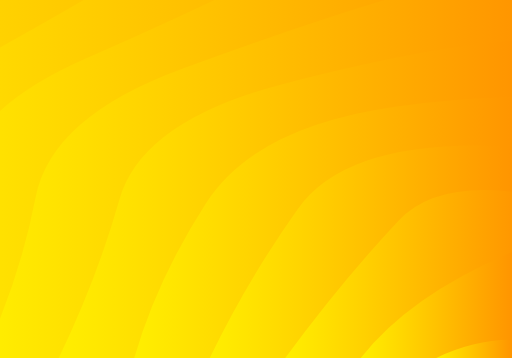
t = 0.00 s
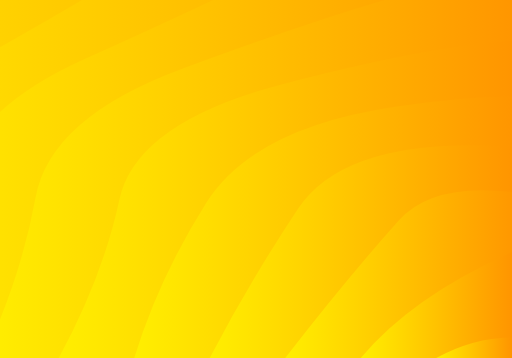
t = 0.33 s
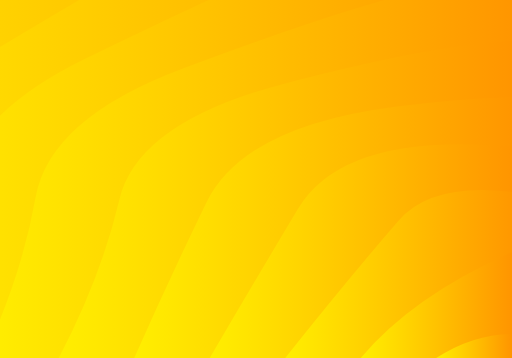
t = 0.67 s
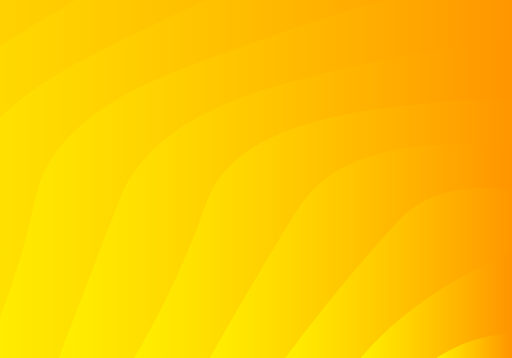
t = 1.00 s
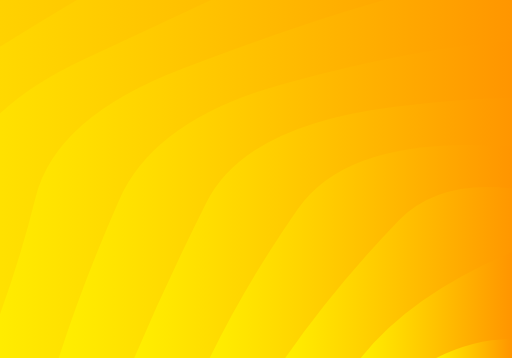
t = 1.33 s
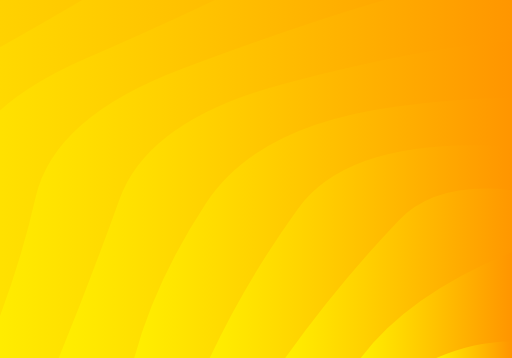
t = 1.67 s

The animated SVG that drew these frames (rendered in a browser with its animation timeline set to each time). Animation: 10 SMIL elements (animate=10); one cycle of 2.00 s, repeats indefinitely.

<?xml version="1.0" encoding="utf-8"?>
<svg xmlns="http://www.w3.org/2000/svg" xmlns:xlink="http://www.w3.org/1999/xlink" style="margin: auto; background: rgb(153, 153, 153); display: block; z-index: 1; position: relative; shape-rendering: auto;" width="500" height="350" preserveAspectRatio="xMidYMid" viewBox="0 0 500 350">
<g transform=""><linearGradient id="lg-0.6590519274487807" x1="0" x2="0.5" y1="0" y2="0" gradientUnits="objectBoundingBox">
  <stop stop-color="#ffef00" offset="0"></stop>
  <stop stop-color="#ff9500" offset="1"></stop>
</linearGradient><path d="M -238.12 350 Q -214.608 270.27 -201.994 190.336 T -97.152 46.3006 T 66.1437 -68.0064 T 271.908 -141.396 T 500 -166.684 T 728.092 -141.396 T 933.856 -68.0064 T 1097.15 46.3006 T 1201.99 190.336 T 1238.12 350" fill="url(#lg-0.6590519274487807)" opacity="1">
  <animate attributeName="d" dur="2s" repeatCount="indefinite" keyTimes="0;0.333;0.667;1" calcmod="spline" keySplines="0.2 0 0.2 1;0.2 0 0.2 1;0.2 0 0.2 1" begin="0s" values="M -238.12041339345637 350.00000000000006Q -209.33935609827722 271.76204648512294 -201.99422896831925 190.33577385645236T -97.15195833036773 46.300594613911926T 66.14370659130259 -68.00637083125736T 271.90824836636034 -141.3959602778234T 499.9999999999999 -166.68428937541944T 728.0917516336394 -141.39596027782346T 933.8562934086972 -68.00637083125747T 1097.1519583303677 46.300594613911755T 1201.9942289683192 190.3357738564522T 1238.1204133934564 349.9999999999999;M -238.12041339345637 350.00000000000006Q -208.46136874840477 271.2338233997407 -201.99422896831925 190.33577385645236T -97.15195833036773 46.300594613911926T 66.14370659130259 -68.00637083125736T 271.90824836636034 -141.3959602778234T 499.9999999999999 -166.68428937541944T 728.0917516336394 -141.39596027782346T 933.8562934086972 -68.00637083125747T 1097.1519583303677 46.300594613911755T 1201.9942289683192 190.3357738564522T 1238.1204133934564 349.9999999999999;M -238.12041339345637 350.00000000000006Q -216.35493302468558 269.7751552289379 -201.99422896831925 190.33577385645236T -97.15195833036773 46.300594613911926T 66.14370659130259 -68.00637083125736T 271.90824836636034 -141.3959602778234T 499.9999999999999 -166.68428937541944T 728.0917516336394 -141.39596027782346T 933.8562934086972 -68.00637083125747T 1097.1519583303677 46.300594613911755T 1201.9942289683192 190.3357738564522T 1238.1204133934564 349.9999999999999;M -238.12041339345637 350.00000000000006Q -209.33935609827722 271.76204648512294 -201.99422896831925 190.33577385645236T -97.15195833036773 46.300594613911926T 66.14370659130259 -68.00637083125736T 271.90824836636034 -141.3959602778234T 499.9999999999999 -166.68428937541944T 728.0917516336394 -141.39596027782346T 933.8562934086972 -68.00637083125747T 1097.1519583303677 46.300594613911755T 1201.9942289683192 190.3357738564522T 1238.1204133934564 349.9999999999999"></animate>
</path><path d="M -164.308 350 Q -139.515 271.292 -124.246 190.955 T -8.88974 51.0936 T 167.846 -52.7155 T 384.644 -107.951 T 615.356 -107.951 T 832.154 -52.7155 T 1008.89 51.0936 T 1124.25 190.955 T 1164.31 350" fill="url(#lg-0.6590519274487807)" opacity="1">
  <animate attributeName="d" dur="2s" repeatCount="indefinite" keyTimes="0;0.333;0.667;1" calcmod="spline" keySplines="0.2 0 0.2 1;0.2 0 0.2 1;0.2 0 0.2 1" begin="-0.2s" values="M -164.3083720541108 350.00000000000006Q -128.4530171775399 270.49680626702656 -124.2456751455477 190.955208764328T -8.889736929466267 51.09356660280736T 167.8458139729443 -52.71554830188097T 384.6440617839185 -107.9512246328647T 615.3559382160813 -107.9512246328647T 832.154186027055 -52.7155483018812T 1008.889736929466 51.09356660280724T 1124.2456751455477 190.95520876432803T 1164.3083720541108 349.9999999999999;M -164.3083720541108 350.00000000000006Q -137.63641587714335 272.42825028650225 -124.2456751455477 190.955208764328T -8.889736929466267 51.09356660280736T 167.8458139729443 -52.71554830188097T 384.6440617839185 -107.9512246328647T 615.3559382160813 -107.9512246328647T 832.154186027055 -52.7155483018812T 1008.889736929466 51.09356660280724T 1124.2456751455477 190.95520876432803T 1164.3083720541108 349.9999999999999;M -164.3083720541108 350.00000000000006Q -152.99990223512089 272.2613041641177 -124.2456751455477 190.955208764328T -8.889736929466267 51.09356660280736T 167.8458139729443 -52.71554830188097T 384.6440617839185 -107.9512246328647T 615.3559382160813 -107.9512246328647T 832.154186027055 -52.7155483018812T 1008.889736929466 51.09356660280724T 1124.2456751455477 190.95520876432803T 1164.3083720541108 349.9999999999999;M -164.3083720541108 350.00000000000006Q -128.4530171775399 270.49680626702656 -124.2456751455477 190.955208764328T -8.889736929466267 51.09356660280736T 167.8458139729443 -52.71554830188097T 384.6440617839185 -107.9512246328647T 615.3559382160813 -107.9512246328647T 832.154186027055 -52.7155483018812T 1008.889736929466 51.09356660280724T 1124.2456751455477 190.95520876432803T 1164.3083720541108 349.9999999999999"></animate>
</path><path d="M -90.4963 350 Q -53.6484 272.386 -45.5475 191.819 T 82.456 57.7192 T 274.027 -31.8832 T 500 -63.3474 T 725.973 -31.8832 T 917.544 57.7192 T 1045.55 191.819 T 1090.5 350" fill="url(#lg-0.6590519274487807)" opacity="1">
  <animate attributeName="d" dur="2s" repeatCount="indefinite" keyTimes="0;0.333;0.667;1" calcmod="spline" keySplines="0.2 0 0.2 1;0.2 0 0.2 1;0.2 0 0.2 1" begin="-0.4s" values="M -90.49633071476512 350.00000000000006Q -51.46399344574354 272.80424862005 -45.54747397038739 191.8187861541578T 82.45604028581528 57.7192282000708T 274.02683736308217 -31.883231779271057T 499.9999999999999 -63.347431500335574T 725.9731626369177 -31.883231779271114T 917.5439597141844 57.71922820007069T 1045.5474739703873 191.8187861541575T 1090.496330714765 349.9999999999999;M -90.49633071476512 350.00000000000006Q -53.65700481319641 272.84858934981133 -45.54747397038739 191.8187861541578T 82.45604028581528 57.7192282000708T 274.02683736308217 -31.883231779271057T 499.9999999999999 -63.347431500335574T 725.9731626369177 -31.883231779271114T 917.5439597141844 57.71922820007069T 1045.5474739703873 191.8187861541575T 1090.496330714765 349.9999999999999;M -90.49633071476512 350.00000000000006Q -65.99156468378112 270.01951207853375 -45.54747397038739 191.8187861541578T 82.45604028581528 57.7192282000708T 274.02683736308217 -31.883231779271057T 499.9999999999999 -63.347431500335574T 725.9731626369177 -31.883231779271114T 917.5439597141844 57.71922820007069T 1045.5474739703873 191.8187861541575T 1090.496330714765 349.9999999999999;M -90.49633071476512 350.00000000000006Q -51.46399344574354 272.80424862005 -45.54747397038739 191.8187861541578T 82.45604028581528 57.7192282000708T 274.02683736308217 -31.883231779271057T 499.9999999999999 -63.347431500335574T 725.9731626369177 -31.883231779271114T 917.5439597141844 57.71922820007069T 1045.5474739703873 191.8187861541575T 1090.496330714765 349.9999999999999"></animate>
</path><path d="M -16.6843 350 Q 15.208 271.896 34.4835 193.073 T 177.853 67.228 T 385.027 -2.61095 T 614.973 -2.61095 T 822.147 67.228 T 965.516 193.073 T 1016.68 350" fill="url(#lg-0.6590519274487807)" opacity="1">
  <animate attributeName="d" dur="2s" repeatCount="indefinite" keyTimes="0;0.333;0.667;1" calcmod="spline" keySplines="0.2 0 0.2 1;0.2 0 0.2 1;0.2 0 0.2 1" begin="-0.6s" values="M -16.68428937541944 350.00000000000006Q 14.37530813648948 271.8961905157313 34.48354073846241 193.07336200774625T 177.8526147937991 67.22796924877275T 385.02692936762696 -2.610954848548829T 614.9730706323728 -2.610954848548829T 822.1473852062007 67.22796924877264T 965.5164592615375 193.07336200774614T 1016.6842893754194 349.9999999999999;M -16.68428937541944 350.00000000000006Q 19.92907511686741 271.89592833411956 34.48354073846241 193.07336200774625T 177.8526147937991 67.22796924877275T 385.02692936762696 -2.610954848548829T 614.9730706323728 -2.610954848548829T 822.1473852062007 67.22796924877264T 965.5164592615375 193.07336200774614T 1016.6842893754194 349.9999999999999;M -16.68428937541944 350.00000000000006Q 20.909770434179563 270.0326714596134 34.48354073846241 193.07336200774625T 177.8526147937991 67.22796924877275T 385.02692936762696 -2.610954848548829T 614.9730706323728 -2.610954848548829T 822.1473852062007 67.22796924877264T 965.5164592615375 193.07336200774614T 1016.6842893754194 349.9999999999999;M -16.68428937541944 350.00000000000006Q 14.37530813648948 271.8961905157313 34.48354073846241 193.07336200774625T 177.8526147937991 67.22796924877275T 385.02692936762696 -2.610954848548829T 614.9730706323728 -2.610954848548829T 822.1473852062007 67.22796924877264T 965.5164592615375 193.07336200774614T 1016.6842893754194 349.9999999999999"></animate>
</path><path d="M 57.1278 350 Q 85.0464 273.43 116.461 194.995 T 278.564 81.523 T 500 39.9894 T 721.436 81.523 T 883.539 194.995 T 942.872 350" fill="url(#lg-0.6590519274487807)" opacity="1">
  <animate attributeName="d" dur="2s" repeatCount="indefinite" keyTimes="0;0.333;0.667;1" calcmod="spline" keySplines="0.2 0 0.2 1;0.2 0 0.2 1;0.2 0 0.2 1" begin="-0.8s" values="M 57.12775196392613 350.00000000000006Q 78.98324375552181 273.919417903673 116.46138256963701 194.99471318737423T 278.56387598196284 81.52296779874598T 499.99999999999994 39.98942637474829T 721.4361240180367 81.52296779874581T 883.538617430363 194.99471318737426T 942.8722480360739 349.99999999999994;M 57.12775196392613 350.00000000000006Q 92.44981997494358 272.8320148158399 116.46138256963701 194.99471318737423T 278.56387598196284 81.52296779874598T 499.99999999999994 39.98942637474829T 721.4361240180367 81.52296779874581T 883.538617430363 194.99471318737426T 942.8722480360739 349.99999999999994;M 57.12775196392613 350.00000000000006Q 103.52035741728639 269.8828631332794 116.46138256963701 194.99471318737423T 278.56387598196284 81.52296779874598T 499.99999999999994 39.98942637474829T 721.4361240180367 81.52296779874581T 883.538617430363 194.99471318737426T 942.8722480360739 349.99999999999994;M 57.12775196392613 350.00000000000006Q 78.98324375552181 273.919417903673 116.46138256963701 194.99471318737423T 278.56387598196284 81.52296779874598T 499.99999999999994 39.98942637474829T 721.4361240180367 81.52296779874581T 883.538617430363 194.99471318737426T 942.8722480360739 349.99999999999994"></animate>
</path><path d="M 130.94 350 Q 157.451 273.943 201.424 198.15 T 385.954 104.302 T 614.046 104.302 T 798.576 198.15 T 869.06 350" fill="url(#lg-0.6590519274487807)" opacity="1">
  <animate attributeName="d" dur="2s" repeatCount="indefinite" keyTimes="0;0.333;0.667;1" calcmod="spline" keySplines="0.2 0 0.2 1;0.2 0 0.2 1;0.2 0 0.2 1" begin="-1s" values="M 130.9397933032718 350.00000000000006Q 175.10992733234053 274.3076300358554 201.42402083481613 198.15029730695596T 385.95412418318017 104.3020198610883T 614.0458758168197 104.30201986108827T 798.5759791651839 198.15029730695588T 869.0602066967282 349.99999999999994;M 130.9397933032718 350.00000000000006Q 151.5819494210599 273.8213743898631 201.42402083481613 198.15029730695596T 385.95412418318017 104.3020198610883T 614.0458758168197 104.30201986108827T 798.5759791651839 198.15029730695588T 869.0602066967282 349.99999999999994;M 130.9397933032718 350.00000000000006Q 155.11676717031781 271.4813605877956 201.42402083481613 198.15029730695596T 385.95412418318017 104.3020198610883T 614.0458758168197 104.30201986108827T 798.5759791651839 198.15029730695588T 869.0602066967282 349.99999999999994;M 130.9397933032718 350.00000000000006Q 175.10992733234053 274.3076300358554 201.42402083481613 198.15029730695596T 385.95412418318017 104.3020198610883T 614.0458758168197 104.30201986108827T 798.5759791651839 198.15029730695588T 869.0602066967282 349.99999999999994"></animate>
</path><path d="M 204.752 350 Q 239.276 275.093 291.228 203.86 T 500 143.326 T 708.772 203.86 T 795.248 350" fill="url(#lg-0.6590519274487807)" opacity="1">
  <animate attributeName="d" dur="2s" repeatCount="indefinite" keyTimes="0;0.333;0.667;1" calcmod="spline" keySplines="0.2 0 0.2 1;0.2 0 0.2 1;0.2 0 0.2 1" begin="-1.2s" values="M 204.75183464261744 350Q 247.18478332855474 280.4943822612599 291.22802014290767 203.8596141000354T 499.99999999999994 143.3262842498322T 708.7719798570922 203.85961410003534T 795.2481653573825 349.99999999999994;M 204.75183464261744 350Q 239.1029032083893 275.2197418863336 291.22802014290767 203.8596141000354T 499.99999999999994 143.3262842498322T 708.7719798570922 203.85961410003534T 795.2481653573825 349.99999999999994;M 204.75183464261744 350Q 242.5211948772237 272.71936974527404 291.22802014290767 203.8596141000354T 499.99999999999994 143.3262842498322T 708.7719798570922 203.85961410003534T 795.2481653573825 349.99999999999994;M 204.75183464261744 350Q 247.18478332855474 280.4943822612599 291.22802014290767 203.8596141000354T 499.99999999999994 143.3262842498322T 708.7719798570922 203.85961410003534T 795.2481653573825 349.99999999999994"></animate>
</path><path d="M 278.564 350 Q 327.691 280.141 389.282 215.761 T 610.718 215.761 T 721.436 350" fill="url(#lg-0.6590519274487807)" opacity="1">
  <animate attributeName="d" dur="2s" repeatCount="indefinite" keyTimes="0;0.333;0.667;1" calcmod="spline" keySplines="0.2 0 0.2 1;0.2 0 0.2 1;0.2 0 0.2 1" begin="-1.4s" values="M 278.56387598196306 350Q 338.84379594276004 275.045789027646 389.2819379909814 215.761483899373T 610.7180620090184 215.7614838993729T 721.4361240180369 349.99999999999994;M 278.56387598196306 350Q 325.12839810824494 282.4270581534763 389.2819379909814 215.761483899373T 610.7180620090184 215.7614838993729T 721.4361240180369 349.99999999999994;M 278.56387598196306 350Q 332.44783440328007 275.8975868691497 389.2819379909814 215.761483899373T 610.7180620090184 215.7614838993729T 721.4361240180369 349.99999999999994;M 278.56387598196306 350Q 338.84379594276004 275.045789027646 389.2819379909814 215.761483899373T 610.7180620090184 215.7614838993729T 721.4361240180369 349.99999999999994"></animate>
</path><path d="M 352.376 350 Q 400.266 287.969 500 246.663 T 647.624 350" fill="url(#lg-0.6590519274487807)" opacity="1">
  <animate attributeName="d" dur="2s" repeatCount="indefinite" keyTimes="0;0.333;0.667;1" calcmod="spline" keySplines="0.2 0 0.2 1;0.2 0 0.2 1;0.2 0 0.2 1" begin="-1.6s" values="M 352.37591732130875 350Q 403.4938677794952 289.892017845025 500 246.6631421249161T 647.6240826786913 350;M 352.37591732130875 350Q 403.23033756454157 288.4154364029218 500 246.6631421249161T 647.6240826786913 350;M 352.37591732130875 350Q 398.6659429666166 287.72828105993455 500 246.6631421249161T 647.6240826786913 350;M 352.37591732130875 350Q 403.4938677794952 289.892017845025 500 246.6631421249161T 647.6240826786913 350"></animate>
</path><path d="M 426.188 350 Q 500 317.771 573.812 350" fill="url(#lg-0.6590519274487807)" opacity="1">
  <animate attributeName="d" dur="2s" repeatCount="indefinite" keyTimes="0;0.333;0.667;1" calcmod="spline" keySplines="0.2 0 0.2 1;0.2 0 0.2 1;0.2 0 0.2 1" begin="-1.8s" values="M 426.1879586606544 350Q 500 312.64318263613796 573.8120413393457 350;M 426.1879586606544 350Q 500 298.8967114347111 573.8120413393457 350;M 426.1879586606544 350Q 500 318.7876461116747 573.8120413393457 350;M 426.1879586606544 350Q 500 312.64318263613796 573.8120413393457 350"></animate>
</path></g>
<style type="text/css">.lded > .content, .lded > .content > .inner { height: 100%; }
.lded > .content > .inner > .viewer { width: 100%; height: 100%; max-width: 100%; }
.lded > .content > .inner > .panel {
  position: absolute;
  bottom: 50px;
  left: 0;
  right: 0;
  opacity: 0.3;
}
.lded > .content > .inner > .panel:hover { opacity: 1; }
.lded > .content > .inner > .ctrl {
  position: absolute;
  bottom: 13px;
  left: 0;
  right: 0;
  margin: auto;
}
.lded > .content > .inner > .ctrl:hover {
  z-index: 10;
}
#editor > .inner > .title {
  position: absolute;
  bottom: 195px;
  left: 0;
  right: 0;
  z-index: 11;
}
#editor > .inner > .title > a:first-child {
  margin-left: 0!important;
#editor .lded .viewer { border-radius: 0 }</style></svg>
